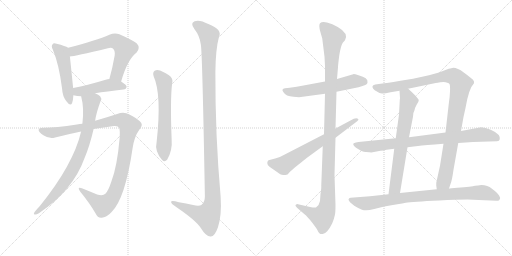
t = 0.00 s
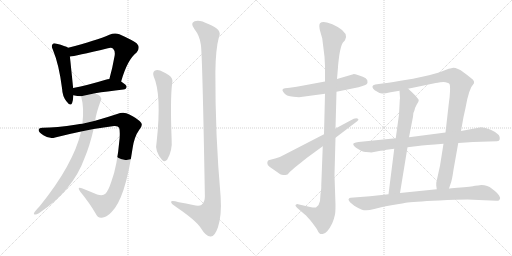
t = 2.50 s
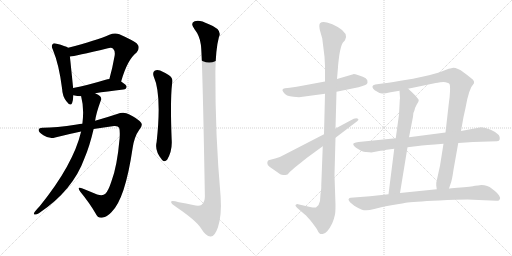
t = 5.00 s
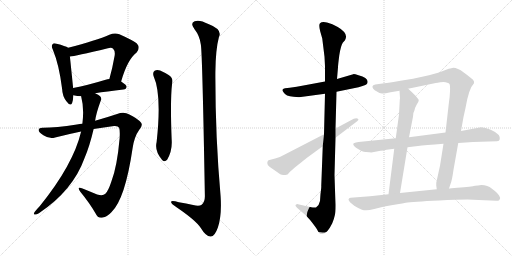
t = 7.49 s
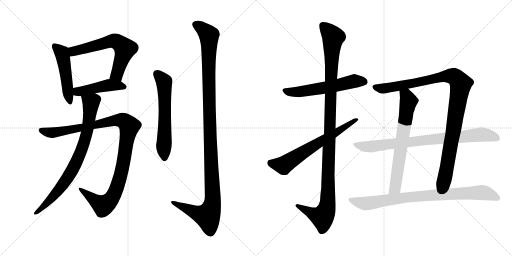
t = 9.99 s
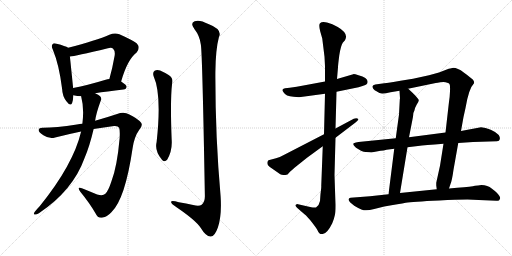
t = 12.49 s

The animated SVG that drew these frames (rendered in a browser with its animation timeline set to each time). Animation: 14 CSS @keyframes rules; one cycle of 12.49 s.

<svg version="1.1" viewBox="0 0 2048 1024" xmlns="http://www.w3.org/2000/svg">
  <g stroke="lightgray" stroke-dasharray="1,1" stroke-width="1" transform="scale(4, 4)">
    <line x1="0" y1="0" x2="256" y2="256"></line>
    <line x1="256" y1="0" x2="0" y2="256"></line>
    <line x1="128" y1="0" x2="128" y2="256"></line>
    <line x1="0" y1="128" x2="256" y2="128"></line>
    <line x1="256" y1="0" x2="512" y2="256"></line>
    <line x1="512" y1="0" x2="256" y2="256"></line>
    <line x1="384" y1="0" x2="384" y2="256"></line>
    <line x1="256" y1="128" x2="512" y2="128"></line>
  </g>
<g transform="scale(1, -1) translate(0, -850)">
   <style type="text/css">
    @keyframes keyframes0 {
      from {
       stroke: black;
       stroke-dashoffset: 490;
       stroke-width: 128;
       }
       61% {
       animation-timing-function: step-end;
       stroke: black;
       stroke-dashoffset: 0;
       stroke-width: 128;
       }
       to {
       stroke: black;
       stroke-width: 1024;
       }
       }
       #make-me-a-hanzi-animation-0 {
         animation: keyframes0 0.648763s both;
         animation-delay: 0.000000s;
         animation-timing-function: linear;
       }
    @keyframes keyframes1 {
      from {
       stroke: black;
       stroke-dashoffset: 631;
       stroke-width: 128;
       }
       67% {
       animation-timing-function: step-end;
       stroke: black;
       stroke-dashoffset: 0;
       stroke-width: 128;
       }
       to {
       stroke: black;
       stroke-width: 1024;
       }
       }
       #make-me-a-hanzi-animation-1 {
         animation: keyframes1 0.763509s both;
         animation-delay: 0.648763s;
         animation-timing-function: linear;
       }
    @keyframes keyframes2 {
      from {
       stroke: black;
       stroke-dashoffset: 457;
       stroke-width: 128;
       }
       60% {
       animation-timing-function: step-end;
       stroke: black;
       stroke-dashoffset: 0;
       stroke-width: 128;
       }
       to {
       stroke: black;
       stroke-width: 1024;
       }
       }
       #make-me-a-hanzi-animation-2 {
         animation: keyframes2 0.621908s both;
         animation-delay: 1.412272s;
         animation-timing-function: linear;
       }
    @keyframes keyframes3 {
      from {
       stroke: black;
       stroke-dashoffset: 1068;
       stroke-width: 128;
       }
       78% {
       animation-timing-function: step-end;
       stroke: black;
       stroke-dashoffset: 0;
       stroke-width: 128;
       }
       to {
       stroke: black;
       stroke-width: 1024;
       }
       }
       #make-me-a-hanzi-animation-3 {
         animation: keyframes3 1.119141s both;
         animation-delay: 2.034180s;
         animation-timing-function: linear;
       }
    @keyframes keyframes4 {
      from {
       stroke: black;
       stroke-dashoffset: 803;
       stroke-width: 128;
       }
       72% {
       animation-timing-function: step-end;
       stroke: black;
       stroke-dashoffset: 0;
       stroke-width: 128;
       }
       to {
       stroke: black;
       stroke-width: 1024;
       }
       }
       #make-me-a-hanzi-animation-4 {
         animation: keyframes4 0.903483s both;
         animation-delay: 3.153321s;
         animation-timing-function: linear;
       }
    @keyframes keyframes5 {
      from {
       stroke: black;
       stroke-dashoffset: 606;
       stroke-width: 128;
       }
       66% {
       animation-timing-function: step-end;
       stroke: black;
       stroke-dashoffset: 0;
       stroke-width: 128;
       }
       to {
       stroke: black;
       stroke-width: 1024;
       }
       }
       #make-me-a-hanzi-animation-5 {
         animation: keyframes5 0.743164s both;
         animation-delay: 4.056804s;
         animation-timing-function: linear;
       }
    @keyframes keyframes6 {
      from {
       stroke: black;
       stroke-dashoffset: 1200;
       stroke-width: 128;
       }
       80% {
       animation-timing-function: step-end;
       stroke: black;
       stroke-dashoffset: 0;
       stroke-width: 128;
       }
       to {
       stroke: black;
       stroke-width: 1024;
       }
       }
       #make-me-a-hanzi-animation-6 {
         animation: keyframes6 1.226562s both;
         animation-delay: 4.799968s;
         animation-timing-function: linear;
       }
    @keyframes keyframes7 {
      from {
       stroke: black;
       stroke-dashoffset: 580;
       stroke-width: 128;
       }
       65% {
       animation-timing-function: step-end;
       stroke: black;
       stroke-dashoffset: 0;
       stroke-width: 128;
       }
       to {
       stroke: black;
       stroke-width: 1024;
       }
       }
       #make-me-a-hanzi-animation-7 {
         animation: keyframes7 0.722005s both;
         animation-delay: 6.026530s;
         animation-timing-function: linear;
       }
    @keyframes keyframes8 {
      from {
       stroke: black;
       stroke-dashoffset: 1156;
       stroke-width: 128;
       }
       79% {
       animation-timing-function: step-end;
       stroke: black;
       stroke-dashoffset: 0;
       stroke-width: 128;
       }
       to {
       stroke: black;
       stroke-width: 1024;
       }
       }
       #make-me-a-hanzi-animation-8 {
         animation: keyframes8 1.190755s both;
         animation-delay: 6.748535s;
         animation-timing-function: linear;
       }
    @keyframes keyframes9 {
      from {
       stroke: black;
       stroke-dashoffset: 651;
       stroke-width: 128;
       }
       68% {
       animation-timing-function: step-end;
       stroke: black;
       stroke-dashoffset: 0;
       stroke-width: 128;
       }
       to {
       stroke: black;
       stroke-width: 1024;
       }
       }
       #make-me-a-hanzi-animation-9 {
         animation: keyframes9 0.779785s both;
         animation-delay: 7.939290s;
         animation-timing-function: linear;
       }
    @keyframes keyframes10 {
      from {
       stroke: black;
       stroke-dashoffset: 1046;
       stroke-width: 128;
       }
       77% {
       animation-timing-function: step-end;
       stroke: black;
       stroke-dashoffset: 0;
       stroke-width: 128;
       }
       to {
       stroke: black;
       stroke-width: 1024;
       }
       }
       #make-me-a-hanzi-animation-10 {
         animation: keyframes10 1.101237s both;
         animation-delay: 8.719075s;
         animation-timing-function: linear;
       }
    @keyframes keyframes11 {
      from {
       stroke: black;
       stroke-dashoffset: 679;
       stroke-width: 128;
       }
       69% {
       animation-timing-function: step-end;
       stroke: black;
       stroke-dashoffset: 0;
       stroke-width: 128;
       }
       to {
       stroke: black;
       stroke-width: 1024;
       }
       }
       #make-me-a-hanzi-animation-11 {
         animation: keyframes11 0.802572s both;
         animation-delay: 9.820312s;
         animation-timing-function: linear;
       }
    @keyframes keyframes12 {
      from {
       stroke: black;
       stroke-dashoffset: 828;
       stroke-width: 128;
       }
       73% {
       animation-timing-function: step-end;
       stroke: black;
       stroke-dashoffset: 0;
       stroke-width: 128;
       }
       to {
       stroke: black;
       stroke-width: 1024;
       }
       }
       #make-me-a-hanzi-animation-12 {
         animation: keyframes12 0.923828s both;
         animation-delay: 10.622884s;
         animation-timing-function: linear;
       }
    @keyframes keyframes13 {
      from {
       stroke: black;
       stroke-dashoffset: 849;
       stroke-width: 128;
       }
       73% {
       animation-timing-function: step-end;
       stroke: black;
       stroke-dashoffset: 0;
       stroke-width: 128;
       }
       to {
       stroke: black;
       stroke-width: 1024;
       }
       }
       #make-me-a-hanzi-animation-13 {
         animation: keyframes13 0.940918s both;
         animation-delay: 11.546712s;
         animation-timing-function: linear;
       }
</style>
<path d="M 272.5 659.0 Q 262.5 666.0 226.5 675.0 Q 213.5 679.0 210.5 673.0 Q 203.5 667.0 211.5 651.0 Q 236.5 591.0 248.5 494.0 Q 249.5 466.0 265.5 445.0 Q 281.5 423.0 288.5 438.0 Q 292.5 450.0 293.5 469.0 L 292.5 498.0 Q 283.5 588.0 279.5 624.0 C 276.5 654.0 275.5 657.0 272.5 659.0 Z" fill="lightgray"></path> 
<path d="M 484.5 524.0 Q 509.5 612.0 546.5 640.0 Q 562.5 659.0 547.5 676.0 Q 531.5 689.0 477.5 713.0 Q 458.5 720.0 437.5 711.0 Q 386.5 689.0 272.5 659.0 C 243.5 651.0 249.5 620.0 279.5 624.0 Q 298.5 625.0 431.5 657.0 Q 446.5 661.0 452.5 655.0 Q 461.5 646.0 458.5 627.0 Q 449.5 576.0 437.5 534.0 C 429.5 505.0 475.5 495.0 484.5 524.0 Z" fill="lightgray"></path> 
<path d="M 380.5 477.0 Q 425.5 484.0 493.5 492.0 Q 505.5 493.0 506.5 503.0 Q 506.5 510.0 484.5 524.0 L 437.5 534.0 Q 430.5 534.0 422.5 531.0 Q 350.5 509.0 292.5 498.0 C 263.5 492.0 264.5 476.0 293.5 469.0 Q 309.5 465.0 324.5 465.0 L 380.5 477.0 Z" fill="lightgray"></path> 
<path d="M 329.5 355.0 Q 319.5 355.0 307.5 352.0 Q 222.5 339.0 172.5 339.0 Q 156.5 340.0 154.5 331.0 Q 153.5 322.0 173.5 309.0 Q 197.5 293.0 220.5 300.0 Q 271.5 313.0 324.5 324.0 L 374.5 334.0 Q 414.5 341.0 456.5 346.0 Q 472.5 347.0 476.5 339.0 Q 480.5 329.0 478.5 297.0 Q 468.5 183.0 445.5 124.0 Q 433.5 87.0 421.5 75.0 Q 411.5 65.0 388.5 72.0 Q 357.5 85.0 327.5 97.0 Q 306.5 104.0 320.5 84.0 Q 360.5 35.0 382.5 -4.0 Q 391.5 -25.0 411.5 -20.0 Q 426.5 -19.0 445.5 1.0 Q 500.5 53.0 530.5 258.0 Q 537.5 304.0 556.5 330.0 Q 572.5 349.0 564.5 359.0 Q 549.5 377.0 517.5 392.0 Q 495.5 405.0 468.5 394.0 Q 429.5 381.0 380.5 367.0 L 329.5 355.0 Z" fill="lightgray"></path> 
<path d="M 324.5 324.0 Q 293.5 192.0 159.5 26.0 Q 149.5 16.0 138.5 2.0 Q 132.5 -7.0 138.5 -8.0 Q 145.5 -9.0 155.5 -3.0 Q 291.5 88.0 337.5 216.0 Q 358.5 265.0 374.5 334.0 L 380.5 367.0 Q 384.5 397.0 402.5 446.0 Q 408.5 456.0 400.5 465.0 Q 394.5 471.0 380.5 477.0 C 354.5 491.0 317.5 494.0 324.5 465.0 Q 337.5 416.0 329.5 355.0 L 324.5 324.0 Z" fill="lightgray"></path> 
<path d="M 614.5 545.0 Q 647.5 472.0 626.5 282.0 Q 617.5 246.0 648.5 210.0 Q 658.5 200.0 668.5 211.0 Q 690.5 248.0 686.5 294.0 Q 680.5 451.0 688.5 516.0 Q 694.5 538.0 674.5 550.0 Q 658.5 560.0 640.5 568.0 Q 627.5 572.0 618.5 567.0 Q 609.5 560.0 614.5 545.0 Z" fill="lightgray"></path> 
<path d="M 803.5 671.0 Q 809.5 634.0 819.5 65.0 Q 819.5 41.0 806.5 31.0 Q 796.5 24.0 772.5 30.0 Q 744.5 36.0 715.5 41.0 Q 681.5 51.0 684.5 41.0 Q 685.5 34.0 707.5 20.0 Q 782.5 -31.0 802.5 -61.0 Q 824.5 -97.0 842.5 -96.0 Q 858.5 -97.0 871.5 -60.0 Q 887.5 -12.0 882.5 64.0 Q 860.5 311.0 861.5 562.0 Q 862.5 653.0 875.5 701.0 Q 891.5 732.0 833.5 754.0 Q 797.5 773.0 778.5 765.0 Q 759.5 758.0 777.5 734.0 Q 799.5 706.0 803.5 671.0 Z" fill="lightgray"></path> 
<path d="M 1346.0 483.5 L 1434.0 501.5 L 1450.0 506.5 Q 1470.0 511.5 1470.0 520.5 Q 1474.0 539.5 1434.0 549.5 Q 1416.0 554.5 1413.0 553.5 L 1348.0 534.5 L 1300.0 524.5 L 1214.0 508.5 Q 1187.0 502.5 1159.0 499.5 L 1140.0 497.5 Q 1123.0 494.5 1134.0 481.5 Q 1143.0 465.5 1174.0 463.5 L 1196.0 461.5 L 1300.0 475.5 L 1346.0 483.5 Z" fill="lightgray"></path> 
<path d="M 1291.0 265.5 L 1285.0 107.5 Q 1286.0 99.5 1282.0 74.5 L 1280.0 46.5 Q 1277.0 29.5 1264.0 20.5 Q 1256.0 18.5 1245.0 21.5 L 1192.0 33.5 Q 1189.0 35.5 1182.0 30.5 Q 1180.0 27.5 1188.0 19.5 L 1218.0 -6.5 Q 1229.0 -14.5 1249.0 -40.5 Q 1269.0 -66.5 1270.0 -70.5 Q 1278.0 -89.5 1291.0 -85.5 Q 1309.0 -83.5 1329.0 -42.5 Q 1337.0 -22.5 1339.0 -11.5 Q 1342.0 -1.5 1342.0 30.5 L 1338.0 150.5 L 1342.0 299.5 L 1342.0 336.5 L 1346.0 483.5 L 1348.0 534.5 L 1352.0 581.5 Q 1352.0 589.5 1357.0 628.5 Q 1363.0 667.5 1371.0 679.5 L 1380.0 689.5 Q 1396.0 716.5 1351.0 742.5 Q 1329.0 755.5 1308.0 760.5 Q 1288.0 765.5 1280.0 757.5 Q 1274.0 750.5 1281.0 724.5 L 1289.0 696.5 L 1298.0 623.5 L 1300.0 585.5 L 1300.0 524.5 L 1300.0 475.5 L 1296.0 313.5 L 1291.0 265.5 Z" fill="lightgray"></path> 
<path d="M 1104.0 217.5 L 1074.0 209.5 Q 1070.0 206.5 1069.0 198.5 Q 1069.0 190.5 1078.0 183.5 L 1121.0 153.5 Q 1130.0 147.5 1150.0 152.5 L 1152.0 154.5 Q 1159.0 163.5 1178.0 179.5 L 1228.0 219.5 L 1291.0 265.5 L 1342.0 299.5 L 1422.0 360.5 Q 1438.0 371.5 1432.0 375.5 Q 1426.0 379.5 1415.0 375.5 L 1342.0 336.5 L 1296.0 313.5 L 1139.0 232.5 Q 1120.0 221.5 1104.0 217.5 Z" fill="lightgray"></path> 
<path d="M 1796.0 96.5 L 1802.0 114.5 Q 1808.0 128.5 1814.0 171.5 L 1833.0 278.5 L 1844.0 326.5 L 1854.0 382.5 L 1862.0 418.5 Q 1875.0 496.5 1896.0 517.5 Q 1898.0 525.5 1891.0 532.5 Q 1884.0 539.5 1855.0 560.5 Q 1826.0 581.5 1809.0 578.5 Q 1804.0 578.5 1787.0 572.5 L 1756.0 560.5 L 1716.0 549.5 L 1652.0 535.5 L 1602.0 527.5 Q 1553.0 518.5 1537.0 517.5 L 1501.0 512.5 Q 1491.0 509.5 1490.0 505.5 Q 1489.0 501.5 1493.0 495.5 Q 1498.0 489.5 1506.0 485.5 Q 1520.0 475.5 1530.0 476.5 Q 1541.0 476.5 1562.0 481.5 L 1598.0 487.5 L 1632.0 495.5 L 1743.0 518.5 Q 1750.0 519.5 1761.0 521.5 L 1774.0 522.5 Q 1783.0 522.5 1789.0 519.5 Q 1796.0 518.5 1798.0 514.5 Q 1801.0 509.5 1800.0 485.5 Q 1799.0 460.5 1796.0 443.5 L 1782.0 320.5 L 1774.0 275.5 L 1760.0 187.5 L 1745.0 119.5 L 1745.0 108.5 L 1747.0 93.5 C 1749.0 63.5 1786.0 68.5 1796.0 96.5 Z" fill="lightgray"></path> 
<path d="M 1598.0 487.5 L 1600.0 456.5 Q 1599.0 455.5 1599.0 448.5 L 1596.0 392.5 L 1583.0 297.5 L 1577.0 255.5 L 1554.0 73.5 C 1550.0 43.5 1595.0 48.5 1600.0 78.5 L 1630.0 261.5 L 1636.0 301.5 L 1652.0 383.5 Q 1652.0 400.5 1658.0 409.5 Q 1659.0 418.5 1667.0 432.5 Q 1676.0 445.5 1675.0 450.5 Q 1674.0 455.5 1655.0 474.5 Q 1637.0 492.5 1632.0 495.5 C 1609.0 514.5 1596.0 517.5 1598.0 487.5 Z" fill="lightgray"></path> 
<path d="M 1833.0 278.5 L 1892.0 282.5 L 1988.0 285.5 Q 1998.0 286.5 1999.0 293.5 Q 2001.0 301.5 1995.0 310.5 Q 1986.0 321.5 1963.0 331.5 Q 1941.0 341.5 1924.0 341.5 L 1844.0 326.5 L 1782.0 320.5 L 1636.0 301.5 L 1583.0 297.5 L 1434.0 282.5 Q 1423.0 281.5 1415.0 277.5 Q 1408.0 272.5 1424.0 259.5 Q 1450.0 241.5 1464.0 242.5 Q 1479.0 242.5 1485.0 240.5 L 1522.0 247.5 Q 1534.0 247.5 1546.0 251.5 L 1577.0 255.5 L 1630.0 261.5 L 1672.0 266.5 Q 1697.0 269.5 1774.0 275.5 L 1833.0 278.5 Z" fill="lightgray"></path> 
<path d="M 1997.0 67.5 Q 1992.0 77.5 1968.0 95.5 Q 1945.0 113.5 1912.0 108.5 L 1900.0 107.5 Q 1889.0 104.5 1829.0 99.5 L 1796.0 96.5 L 1747.0 93.5 L 1600.0 78.5 L 1554.0 73.5 L 1480.0 65.5 L 1402.0 59.5 Q 1396.0 59.5 1394.0 53.5 Q 1394.0 49.5 1400.0 41.5 L 1417.0 27.5 Q 1433.0 17.5 1448.0 11.5 Q 1464.0 4.5 1497.0 14.5 L 1537.0 24.5 Q 1599.0 34.5 1623.0 39.5 Q 1648.0 43.5 1757.0 48.5 Q 1866.0 53.5 1915.0 50.5 L 1986.0 47.5 Q 1997.0 45.5 1999.0 53.5 Q 2003.0 57.5 1997.0 67.5 Z" fill="lightgray"></path> 
      <clipPath id="make-me-a-hanzi-clip-0">
      <path d="M 272.5 659.0 Q 262.5 666.0 226.5 675.0 Q 213.5 679.0 210.5 673.0 Q 203.5 667.0 211.5 651.0 Q 236.5 591.0 248.5 494.0 Q 249.5 466.0 265.5 445.0 Q 281.5 423.0 288.5 438.0 Q 292.5 450.0 293.5 469.0 L 292.5 498.0 Q 283.5 588.0 279.5 624.0 C 276.5 654.0 275.5 657.0 272.5 659.0 Z" fill="lightgray"></path>
      </clipPath>
      <path clip-path="url(#make-me-a-hanzi-clip-0)" d="M 219.5 665.0 L 248.5 636.0 L 277.5 445.0 " fill="none" id="make-me-a-hanzi-animation-0" stroke-dasharray="362 724" stroke-linecap="round"></path>

      <clipPath id="make-me-a-hanzi-clip-1">
      <path d="M 484.5 524.0 Q 509.5 612.0 546.5 640.0 Q 562.5 659.0 547.5 676.0 Q 531.5 689.0 477.5 713.0 Q 458.5 720.0 437.5 711.0 Q 386.5 689.0 272.5 659.0 C 243.5 651.0 249.5 620.0 279.5 624.0 Q 298.5 625.0 431.5 657.0 Q 446.5 661.0 452.5 655.0 Q 461.5 646.0 458.5 627.0 Q 449.5 576.0 437.5 534.0 C 429.5 505.0 475.5 495.0 484.5 524.0 Z" fill="lightgray"></path>
      </clipPath>
      <path clip-path="url(#make-me-a-hanzi-clip-1)" d="M 281.5 630.0 L 293.5 645.0 L 307.5 650.0 L 442.5 685.0 L 474.5 680.0 L 500.5 655.0 L 470.5 559.0 L 444.5 540.0 " fill="none" id="make-me-a-hanzi-animation-1" stroke-dasharray="503 1006" stroke-linecap="round"></path>

      <clipPath id="make-me-a-hanzi-clip-2">
      <path d="M 380.5 477.0 Q 425.5 484.0 493.5 492.0 Q 505.5 493.0 506.5 503.0 Q 506.5 510.0 484.5 524.0 L 437.5 534.0 Q 430.5 534.0 422.5 531.0 Q 350.5 509.0 292.5 498.0 C 263.5 492.0 264.5 476.0 293.5 469.0 Q 309.5 465.0 324.5 465.0 L 380.5 477.0 Z" fill="lightgray"></path>
      </clipPath>
      <path clip-path="url(#make-me-a-hanzi-clip-2)" d="M 300.5 491.0 L 310.5 484.0 L 327.5 485.0 L 438.5 510.0 L 496.5 503.0 " fill="none" id="make-me-a-hanzi-animation-2" stroke-dasharray="329 658" stroke-linecap="round"></path>

      <clipPath id="make-me-a-hanzi-clip-3">
      <path d="M 329.5 355.0 Q 319.5 355.0 307.5 352.0 Q 222.5 339.0 172.5 339.0 Q 156.5 340.0 154.5 331.0 Q 153.5 322.0 173.5 309.0 Q 197.5 293.0 220.5 300.0 Q 271.5 313.0 324.5 324.0 L 374.5 334.0 Q 414.5 341.0 456.5 346.0 Q 472.5 347.0 476.5 339.0 Q 480.5 329.0 478.5 297.0 Q 468.5 183.0 445.5 124.0 Q 433.5 87.0 421.5 75.0 Q 411.5 65.0 388.5 72.0 Q 357.5 85.0 327.5 97.0 Q 306.5 104.0 320.5 84.0 Q 360.5 35.0 382.5 -4.0 Q 391.5 -25.0 411.5 -20.0 Q 426.5 -19.0 445.5 1.0 Q 500.5 53.0 530.5 258.0 Q 537.5 304.0 556.5 330.0 Q 572.5 349.0 564.5 359.0 Q 549.5 377.0 517.5 392.0 Q 495.5 405.0 468.5 394.0 Q 429.5 381.0 380.5 367.0 L 329.5 355.0 Z" fill="lightgray"></path>
      </clipPath>
      <path clip-path="url(#make-me-a-hanzi-clip-3)" d="M 163.5 329.0 L 210.5 319.0 L 454.5 368.0 L 483.5 370.0 L 508.5 356.0 L 516.5 343.0 L 495.5 206.0 L 477.5 131.0 L 451.5 63.0 L 432.5 40.0 L 411.5 29.0 L 330.5 87.0 " fill="none" id="make-me-a-hanzi-animation-3" stroke-dasharray="940 1880" stroke-linecap="round"></path>

      <clipPath id="make-me-a-hanzi-clip-4">
      <path d="M 324.5 324.0 Q 293.5 192.0 159.5 26.0 Q 149.5 16.0 138.5 2.0 Q 132.5 -7.0 138.5 -8.0 Q 145.5 -9.0 155.5 -3.0 Q 291.5 88.0 337.5 216.0 Q 358.5 265.0 374.5 334.0 L 380.5 367.0 Q 384.5 397.0 402.5 446.0 Q 408.5 456.0 400.5 465.0 Q 394.5 471.0 380.5 477.0 C 354.5 491.0 317.5 494.0 324.5 465.0 Q 337.5 416.0 329.5 355.0 L 324.5 324.0 Z" fill="lightgray"></path>
      </clipPath>
      <path clip-path="url(#make-me-a-hanzi-clip-4)" d="M 333.5 459.0 L 364.5 439.0 L 354.5 355.0 L 323.5 243.0 L 293.5 178.0 L 256.5 118.0 L 195.5 45.0 L 141.5 -3.0 " fill="none" id="make-me-a-hanzi-animation-4" stroke-dasharray="675 1350" stroke-linecap="round"></path>

      <clipPath id="make-me-a-hanzi-clip-5">
      <path d="M 614.5 545.0 Q 647.5 472.0 626.5 282.0 Q 617.5 246.0 648.5 210.0 Q 658.5 200.0 668.5 211.0 Q 690.5 248.0 686.5 294.0 Q 680.5 451.0 688.5 516.0 Q 694.5 538.0 674.5 550.0 Q 658.5 560.0 640.5 568.0 Q 627.5 572.0 618.5 567.0 Q 609.5 560.0 614.5 545.0 Z" fill="lightgray"></path>
      </clipPath>
      <path clip-path="url(#make-me-a-hanzi-clip-5)" d="M 627.5 556.0 L 656.5 523.0 L 658.5 217.0 " fill="none" id="make-me-a-hanzi-animation-5" stroke-dasharray="478 956" stroke-linecap="round"></path>

      <clipPath id="make-me-a-hanzi-clip-6">
      <path d="M 803.5 671.0 Q 809.5 634.0 819.5 65.0 Q 819.5 41.0 806.5 31.0 Q 796.5 24.0 772.5 30.0 Q 744.5 36.0 715.5 41.0 Q 681.5 51.0 684.5 41.0 Q 685.5 34.0 707.5 20.0 Q 782.5 -31.0 802.5 -61.0 Q 824.5 -97.0 842.5 -96.0 Q 858.5 -97.0 871.5 -60.0 Q 887.5 -12.0 882.5 64.0 Q 860.5 311.0 861.5 562.0 Q 862.5 653.0 875.5 701.0 Q 891.5 732.0 833.5 754.0 Q 797.5 773.0 778.5 765.0 Q 759.5 758.0 777.5 734.0 Q 799.5 706.0 803.5 671.0 Z" fill="lightgray"></path>
      </clipPath>
      <path clip-path="url(#make-me-a-hanzi-clip-6)" d="M 785.5 749.0 L 802.5 741.0 L 836.5 709.0 L 836.5 422.0 L 849.5 36.0 L 829.5 -14.0 L 779.5 0.0 L 704.5 33.0 L 702.5 39.0 L 691.5 39.0 " fill="none" id="make-me-a-hanzi-animation-6" stroke-dasharray="1072 2144" stroke-linecap="round"></path>

      <clipPath id="make-me-a-hanzi-clip-7">
      <path d="M 1346.0 483.5 L 1434.0 501.5 L 1450.0 506.5 Q 1470.0 511.5 1470.0 520.5 Q 1474.0 539.5 1434.0 549.5 Q 1416.0 554.5 1413.0 553.5 L 1348.0 534.5 L 1300.0 524.5 L 1214.0 508.5 Q 1187.0 502.5 1159.0 499.5 L 1140.0 497.5 Q 1123.0 494.5 1134.0 481.5 Q 1143.0 465.5 1174.0 463.5 L 1196.0 461.5 L 1300.0 475.5 L 1346.0 483.5 Z" fill="lightgray"></path>
      </clipPath>
      <path clip-path="url(#make-me-a-hanzi-clip-7)" d="M 1138.0 489.5 L 1155.0 482.5 L 1192.0 482.5 L 1319.0 502.5 L 1414.0 525.5 L 1456.0 523.5 " fill="none" id="make-me-a-hanzi-animation-7" stroke-dasharray="452 904" stroke-linecap="round"></path>

      <clipPath id="make-me-a-hanzi-clip-8">
      <path d="M 1291.0 265.5 L 1285.0 107.5 Q 1286.0 99.5 1282.0 74.5 L 1280.0 46.5 Q 1277.0 29.5 1264.0 20.5 Q 1256.0 18.5 1245.0 21.5 L 1192.0 33.5 Q 1189.0 35.5 1182.0 30.5 Q 1180.0 27.5 1188.0 19.5 L 1218.0 -6.5 Q 1229.0 -14.5 1249.0 -40.5 Q 1269.0 -66.5 1270.0 -70.5 Q 1278.0 -89.5 1291.0 -85.5 Q 1309.0 -83.5 1329.0 -42.5 Q 1337.0 -22.5 1339.0 -11.5 Q 1342.0 -1.5 1342.0 30.5 L 1338.0 150.5 L 1342.0 299.5 L 1342.0 336.5 L 1346.0 483.5 L 1348.0 534.5 L 1352.0 581.5 Q 1352.0 589.5 1357.0 628.5 Q 1363.0 667.5 1371.0 679.5 L 1380.0 689.5 Q 1396.0 716.5 1351.0 742.5 Q 1329.0 755.5 1308.0 760.5 Q 1288.0 765.5 1280.0 757.5 Q 1274.0 750.5 1281.0 724.5 L 1289.0 696.5 L 1298.0 623.5 L 1300.0 585.5 L 1300.0 524.5 L 1300.0 475.5 L 1296.0 313.5 L 1291.0 265.5 Z" fill="lightgray"></path>
      </clipPath>
      <path clip-path="url(#make-me-a-hanzi-clip-8)" d="M 1290.0 749.5 L 1333.0 702.5 L 1327.0 649.5 L 1311.0 36.5 L 1304.0 7.5 L 1289.0 -18.5 L 1189.0 26.5 " fill="none" id="make-me-a-hanzi-animation-8" stroke-dasharray="1028 2056" stroke-linecap="round"></path>

      <clipPath id="make-me-a-hanzi-clip-9">
      <path d="M 1104.0 217.5 L 1074.0 209.5 Q 1070.0 206.5 1069.0 198.5 Q 1069.0 190.5 1078.0 183.5 L 1121.0 153.5 Q 1130.0 147.5 1150.0 152.5 L 1152.0 154.5 Q 1159.0 163.5 1178.0 179.5 L 1228.0 219.5 L 1291.0 265.5 L 1342.0 299.5 L 1422.0 360.5 Q 1438.0 371.5 1432.0 375.5 Q 1426.0 379.5 1415.0 375.5 L 1342.0 336.5 L 1296.0 313.5 L 1139.0 232.5 Q 1120.0 221.5 1104.0 217.5 Z" fill="lightgray"></path>
      </clipPath>
      <path clip-path="url(#make-me-a-hanzi-clip-9)" d="M 1084.0 198.5 L 1138.0 191.5 L 1427.0 372.5 " fill="none" id="make-me-a-hanzi-animation-9" stroke-dasharray="523 1046" stroke-linecap="round"></path>

      <clipPath id="make-me-a-hanzi-clip-10">
      <path d="M 1796.0 96.5 L 1802.0 114.5 Q 1808.0 128.5 1814.0 171.5 L 1833.0 278.5 L 1844.0 326.5 L 1854.0 382.5 L 1862.0 418.5 Q 1875.0 496.5 1896.0 517.5 Q 1898.0 525.5 1891.0 532.5 Q 1884.0 539.5 1855.0 560.5 Q 1826.0 581.5 1809.0 578.5 Q 1804.0 578.5 1787.0 572.5 L 1756.0 560.5 L 1716.0 549.5 L 1652.0 535.5 L 1602.0 527.5 Q 1553.0 518.5 1537.0 517.5 L 1501.0 512.5 Q 1491.0 509.5 1490.0 505.5 Q 1489.0 501.5 1493.0 495.5 Q 1498.0 489.5 1506.0 485.5 Q 1520.0 475.5 1530.0 476.5 Q 1541.0 476.5 1562.0 481.5 L 1598.0 487.5 L 1632.0 495.5 L 1743.0 518.5 Q 1750.0 519.5 1761.0 521.5 L 1774.0 522.5 Q 1783.0 522.5 1789.0 519.5 Q 1796.0 518.5 1798.0 514.5 Q 1801.0 509.5 1800.0 485.5 Q 1799.0 460.5 1796.0 443.5 L 1782.0 320.5 L 1774.0 275.5 L 1760.0 187.5 L 1745.0 119.5 L 1745.0 108.5 L 1747.0 93.5 C 1749.0 63.5 1786.0 68.5 1796.0 96.5 Z" fill="lightgray"></path>
      </clipPath>
      <path clip-path="url(#make-me-a-hanzi-clip-10)" d="M 1499.0 502.5 L 1527.0 496.5 L 1552.0 499.5 L 1791.0 546.5 L 1815.0 544.5 L 1841.0 518.5 L 1785.0 165.5 L 1775.0 123.5 L 1753.0 101.5 " fill="none" id="make-me-a-hanzi-animation-10" stroke-dasharray="918 1836" stroke-linecap="round"></path>

      <clipPath id="make-me-a-hanzi-clip-11">
      <path d="M 1598.0 487.5 L 1600.0 456.5 Q 1599.0 455.5 1599.0 448.5 L 1596.0 392.5 L 1583.0 297.5 L 1577.0 255.5 L 1554.0 73.5 C 1550.0 43.5 1595.0 48.5 1600.0 78.5 L 1630.0 261.5 L 1636.0 301.5 L 1652.0 383.5 Q 1652.0 400.5 1658.0 409.5 Q 1659.0 418.5 1667.0 432.5 Q 1676.0 445.5 1675.0 450.5 Q 1674.0 455.5 1655.0 474.5 Q 1637.0 492.5 1632.0 495.5 C 1609.0 514.5 1596.0 517.5 1598.0 487.5 Z" fill="lightgray"></path>
      </clipPath>
      <path clip-path="url(#make-me-a-hanzi-clip-11)" d="M 1606.0 480.5 L 1629.0 461.5 L 1634.0 445.5 L 1582.0 105.5 L 1561.0 80.5 " fill="none" id="make-me-a-hanzi-animation-11" stroke-dasharray="551 1102" stroke-linecap="round"></path>

      <clipPath id="make-me-a-hanzi-clip-12">
      <path d="M 1833.0 278.5 L 1892.0 282.5 L 1988.0 285.5 Q 1998.0 286.5 1999.0 293.5 Q 2001.0 301.5 1995.0 310.5 Q 1986.0 321.5 1963.0 331.5 Q 1941.0 341.5 1924.0 341.5 L 1844.0 326.5 L 1782.0 320.5 L 1636.0 301.5 L 1583.0 297.5 L 1434.0 282.5 Q 1423.0 281.5 1415.0 277.5 Q 1408.0 272.5 1424.0 259.5 Q 1450.0 241.5 1464.0 242.5 Q 1479.0 242.5 1485.0 240.5 L 1522.0 247.5 Q 1534.0 247.5 1546.0 251.5 L 1577.0 255.5 L 1630.0 261.5 L 1672.0 266.5 Q 1697.0 269.5 1774.0 275.5 L 1833.0 278.5 Z" fill="lightgray"></path>
      </clipPath>
      <path clip-path="url(#make-me-a-hanzi-clip-12)" d="M 1422.0 272.5 L 1461.0 263.5 L 1499.0 265.5 L 1923.0 312.5 L 1960.0 308.5 L 1988.0 297.5 " fill="none" id="make-me-a-hanzi-animation-12" stroke-dasharray="700 1400" stroke-linecap="round"></path>

      <clipPath id="make-me-a-hanzi-clip-13">
      <path d="M 1997.0 67.5 Q 1992.0 77.5 1968.0 95.5 Q 1945.0 113.5 1912.0 108.5 L 1900.0 107.5 Q 1889.0 104.5 1829.0 99.5 L 1796.0 96.5 L 1747.0 93.5 L 1600.0 78.5 L 1554.0 73.5 L 1480.0 65.5 L 1402.0 59.5 Q 1396.0 59.5 1394.0 53.5 Q 1394.0 49.5 1400.0 41.5 L 1417.0 27.5 Q 1433.0 17.5 1448.0 11.5 Q 1464.0 4.5 1497.0 14.5 L 1537.0 24.5 Q 1599.0 34.5 1623.0 39.5 Q 1648.0 43.5 1757.0 48.5 Q 1866.0 53.5 1915.0 50.5 L 1986.0 47.5 Q 1997.0 45.5 1999.0 53.5 Q 2003.0 57.5 1997.0 67.5 Z" fill="lightgray"></path>
      </clipPath>
      <path clip-path="url(#make-me-a-hanzi-clip-13)" d="M 1403.0 50.5 L 1471.0 36.5 L 1639.0 62.5 L 1908.0 79.5 L 1948.0 76.5 L 1989.0 59.5 " fill="none" id="make-me-a-hanzi-animation-13" stroke-dasharray="721 1442" stroke-linecap="round"></path>

</g>
</svg>
